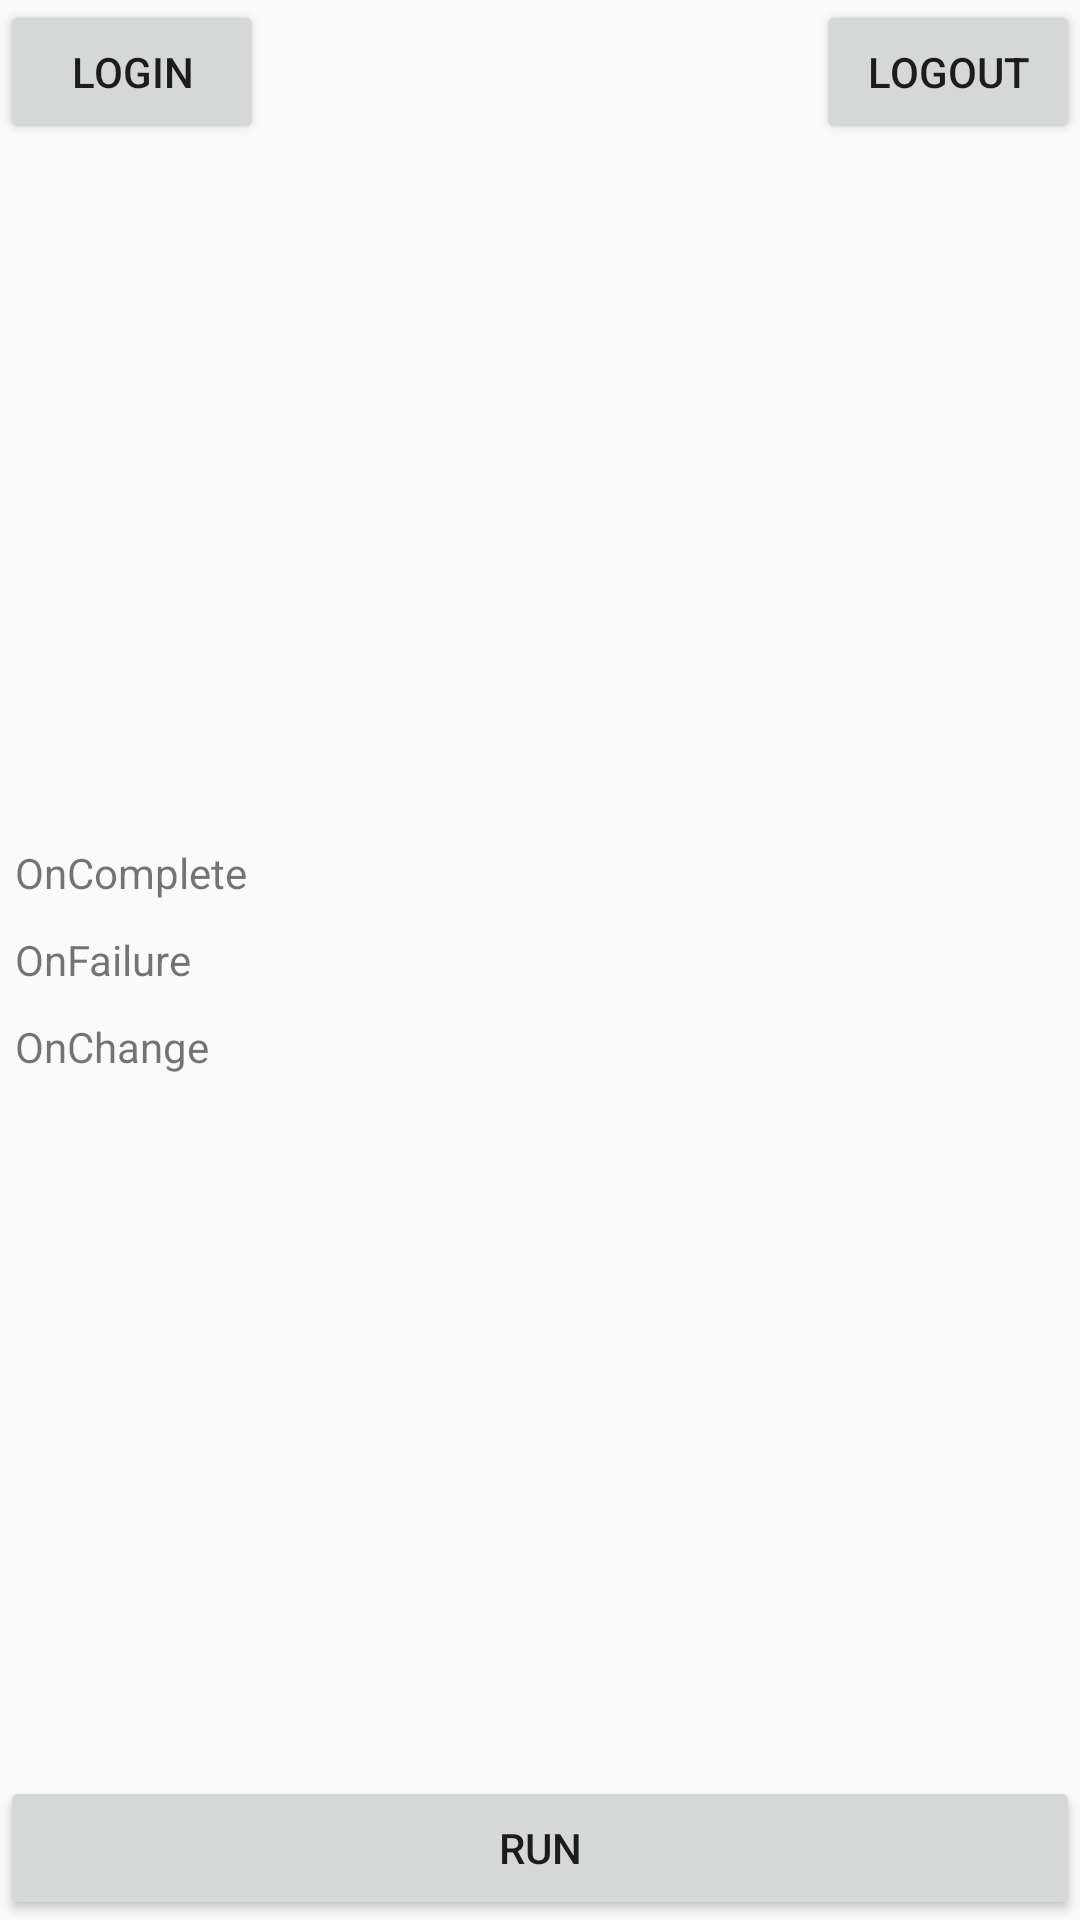

Reconstruct the res/layout file that produces this screen, plus the resources it refers to.
<!-- AndroidManifest.xml: application theme AppTheme -->
<!-- res/layout/activity_test_bed.xml -->
<?xml version="1.0" encoding="utf-8"?>
<RelativeLayout
    android:layout_width="match_parent"
    android:layout_height="match_parent"
    xmlns:android="http://schemas.android.com/apk/res/android">

    <Button
        android:id="@+id/login"
        android:layout_width="wrap_content"
        android:layout_height="wrap_content"
        android:text="Login"
        android:layout_alignParentTop="true"/>

    <Button
        android:id="@+id/logout"
        android:layout_width="wrap_content"
        android:layout_height="wrap_content"
        android:text="Logout"
        android:layout_alignParentRight="true"/>

   <LinearLayout
       android:layout_centerInParent="true"
       android:layout_width="match_parent"
       android:layout_height="wrap_content"
       android:orientation="vertical">

       <TextView
           android:id="@+id/complete"
           android:layout_width="wrap_content"
           android:layout_height="wrap_content"
           android:text="OnComplete"
           android:layout_margin="5dp"/>

       <TextView
           android:id="@+id/fail"
           android:layout_width="wrap_content"
           android:layout_height="wrap_content"
           android:text="OnFailure"
           android:layout_margin="5dp"/>

       <TextView
           android:id="@+id/change"
           android:layout_width="wrap_content"
           android:layout_height="wrap_content"
           android:text="OnChange"
           android:layout_margin="5dp"/>

   </LinearLayout>

    <Button
        android:id="@+id/run"
        android:layout_width="match_parent"
        android:layout_height="wrap_content"
        android:text="RUN"
        android:layout_alignParentBottom="true"/>

</RelativeLayout>
<!-- resources referenced by this layout -->
<resources>
  <style name="AppTheme" parent="Theme.AppCompat.Light.DarkActionBar">
          
          <item name="colorPrimary">@color/colorPrimary</item>
          <item name="colorPrimaryDark">@color/colorPrimaryDark</item>
          <item name="colorAccent">@color/colorAccent</item>
      </style>
  <color name="colorPrimary">#6fd5b6</color>
  <color name="colorPrimaryDark">#74cca9</color>
  <color name="colorAccent">#FF4081</color>
</resources>
